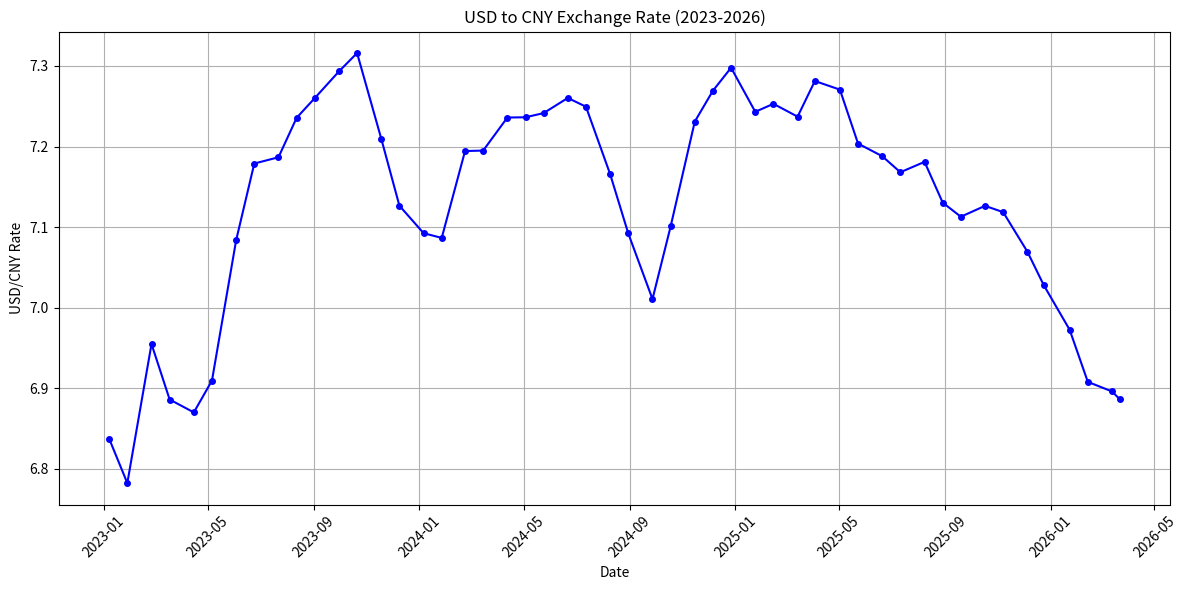

Write Python code to recreate this figure.
import matplotlib.pyplot as plt
import datetime

# Data from search results (USD to CNY)
dates_str = [
    "2023-01-07", "2023-01-28", "2023-02-25", "2023-03-18", "2023-04-15", "2023-05-06",
    "2023-06-03", "2023-06-24", "2023-07-22", "2023-08-12", "2023-09-02", "2023-09-30",
    "2023-10-21", "2023-11-18", "2023-12-09", "2024-01-06", "2024-01-27", "2024-02-23",
    "2024-03-15", "2024-04-12", "2024-05-03", "2024-05-24", "2024-06-21", "2024-07-12",
    "2024-08-09", "2024-08-30", "2024-09-27", "2024-10-18", "2024-11-15", "2024-12-06",
    "2024-12-27", "2025-01-24", "2025-02-14", "2025-03-14", "2025-04-03", "2025-05-02",
    "2025-05-23", "2025-06-20", "2025-07-11", "2025-08-08", "2025-08-29", "2025-09-19",
    "2025-10-17", "2025-11-07", "2025-12-05", "2025-12-24", "2026-01-23", "2026-02-13",
    "2026-03-13", "2026-03-22"
]
values = [
    6.8374, 6.7824, 6.9550, 6.8861, 6.8701, 6.9096, 7.0838, 7.1789, 7.1867, 7.2356,
    7.2601, 7.2932, 7.3160, 7.2097, 7.1266, 7.0925, 7.0866, 7.1944, 7.1950, 7.2360,
    7.2363, 7.2415, 7.2603, 7.2494, 7.1657, 7.0921, 7.0107, 7.1008, 7.2310, 7.2693,
    7.2978, 7.2431, 7.2530, 7.2371, 7.2813, 7.2706, 7.2037, 7.1880, 7.1681, 7.1810,
    7.1304, 7.1129, 7.1264, 7.1186, 7.0696, 7.0280, 6.9726, 6.9080, 6.8961, 6.8864
]

dates = [datetime.datetime.strptime(d, "%Y-%m-%d") for d in dates_str]

plt.figure(figsize=(12, 6))
plt.plot(dates, values, marker='o', linestyle='-', color='b', markersize=4)
plt.title("USD to CNY Exchange Rate (2023-2026)")
plt.xlabel("Date")
plt.ylabel("USD/CNY Rate")
plt.grid(True)
plt.xticks(rotation=45)
plt.tight_layout()

plt.savefig("usd_cny_chart.png")
plt.show()
